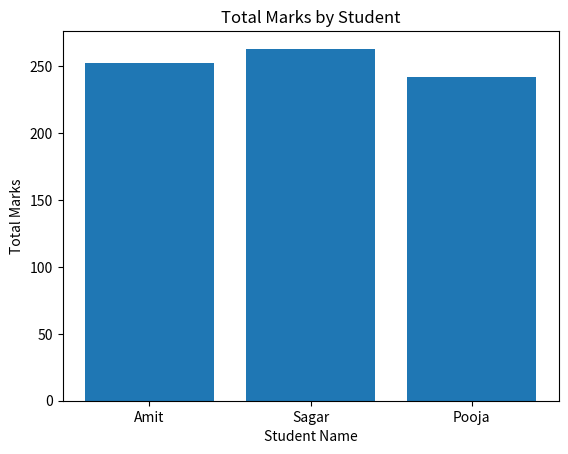

Write the Python code that produced this figure.
# Create a bar plot of student names vs total marks. 

import pandas as pd
import matplotlib.pyplot as plt

data = {
    'Name' : ['Amit','Sagar','Pooja'],
    'Math' : [85,90,78],
    'Science' : [92,88,82],
    'English' : [75,85,82]
}

df = pd.DataFrame(data)

df['Total'] = df['Math'] + df['Science'] + df['English']

plt.bar(df['Name'] , df['Total'])
plt.xlabel('Student Name')
plt.ylabel('Total Marks')
plt.title('Total Marks by Student')
plt.show()
